Run: headless pygame with SDL's dummy video driver; simulated clock (each Clock.tick advances the game by its frame time, no real sleeping); random seed 0; keys injected as events and as key.get_pressed() state; no mouse input.
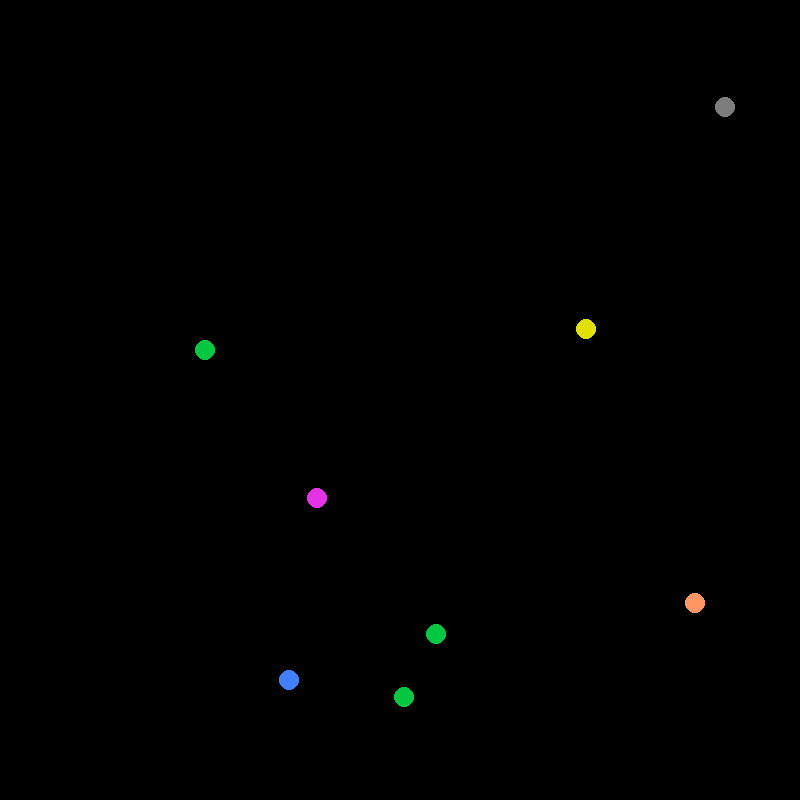
Frame 1 of 4 · flips 1–60 · no input
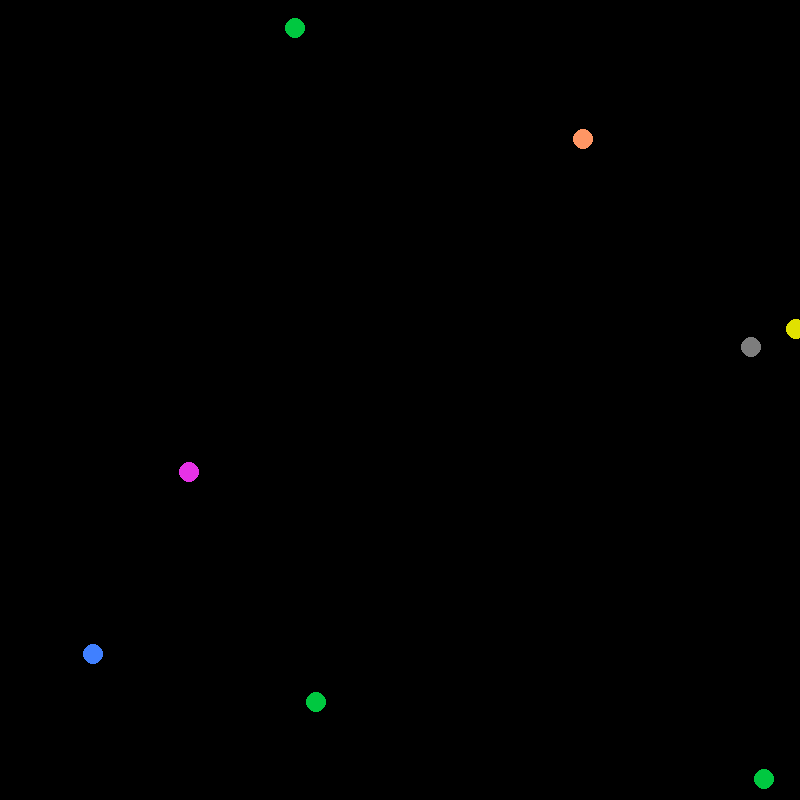
Frame 2 of 4 · flips 61–180 · tapped SPACE, RETURN · held RIGHT (→), D
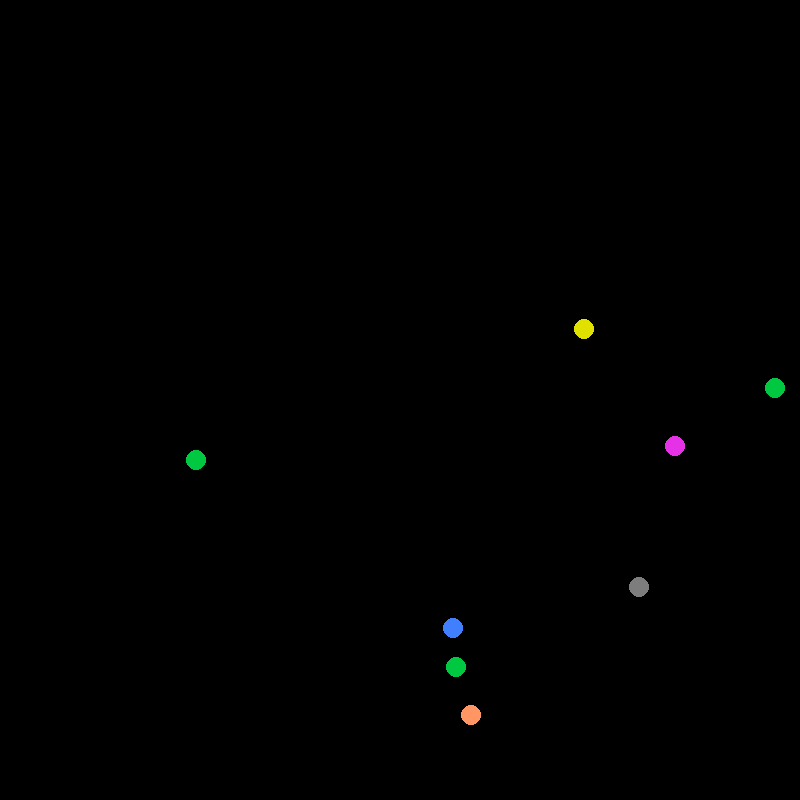
Frame 3 of 4 · flips 181–300 · held DOWN (↓), S
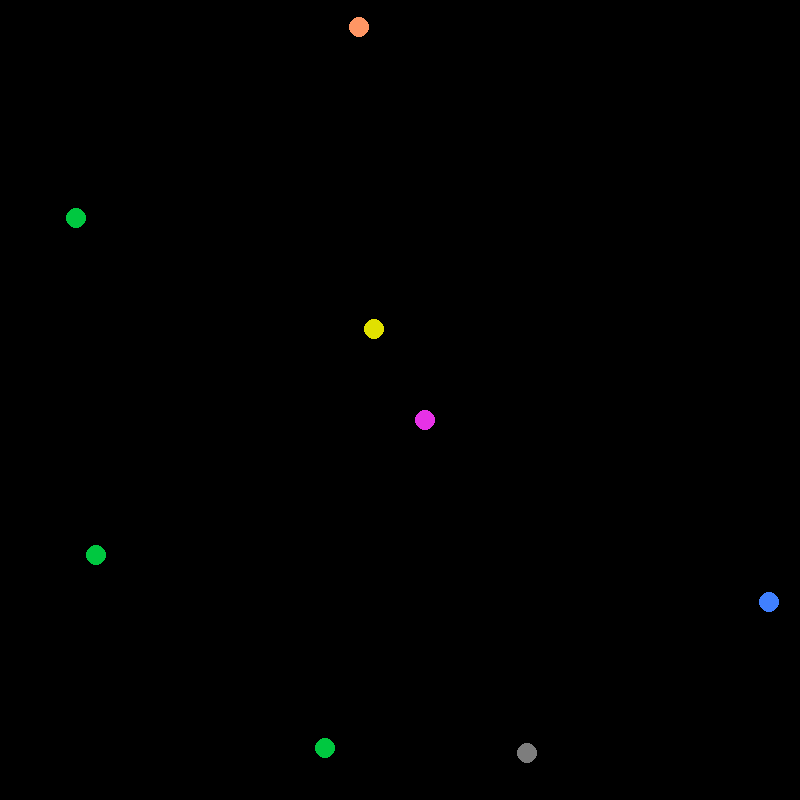
Frame 4 of 4 · flips 301–420 · held LEFT (←), A, UP (↑), W

The pygame program that drew these frames:

from random import randint
import pygame as pg


SCREEN_WIDTH = 800
SCREEN_LENGTH = 800
FPS = 60

WHITE = (255, 255, 255)
BLACK = (0, 0, 0)
GRAY = (125, 125, 125)
LIGHT_BLUE = (64, 128, 255)
GREEN = (0, 200, 64)
YELLOW = (225, 225, 0)
PINK = (230, 50, 230)
ORANGE = (255, 150, 100)
COLORS = [WHITE, BLACK, GRAY, LIGHT_BLUE, GREEN, YELLOW, PINK, ORANGE]

pg.init()
screen = pg.display.set_mode((SCREEN_WIDTH, SCREEN_LENGTH))
clock = pg.time.Clock()
input_keys = {'quit': False, 'x_axis_motion': 0, 'y_axis_motion': 0}


def processing_keys(event):
    """Processing inputed keys for shorten main cycle."""
    for iteration in event:
        if iteration.type == pg.QUIT:
            input_keys['quit'] = True
        if iteration.type == pg.KEYDOWN:
            if iteration.key == pg.K_LEFT:
                input_keys['x_axis_motion'] -= 1
            if iteration.key == pg.K_RIGHT:
                input_keys['x_axis_motion'] += 1
            if iteration.key == pg.K_UP:
                input_keys['y_axis_motion'] += 1
            if iteration.key == pg.K_DOWN:
                input_keys['y_axis_motion'] -= 1
        elif iteration.type == pg.KEYUP:
            if iteration.key == pg.K_LEFT:
                input_keys['x_axis_motion'] += 1
            if iteration.key == pg.K_RIGHT:
                input_keys['x_axis_motion'] -= 1
            if iteration.key == pg.K_UP:
                input_keys['y_axis_motion'] -= 1
            if iteration.key == pg.K_DOWN:
                input_keys['y_axis_motion'] += 1


def draw_circle(color=WHITE, input_coord_x=SCREEN_WIDTH//2, input_coord_y=SCREEN_LENGTH//2, radius=30):
    """Drawing circle"""
    pg.draw.circle(screen, color, (input_coord_x, input_coord_y), radius)


def create_object(input_request='circle', input_coord_x=SCREEN_WIDTH//2, input_coord_y=SCREEN_LENGTH//2):
    """Drawing object of chosen shape"""
    if input_request == 'circle':
        return draw_circle(ORANGE, input_coord_x, input_coord_y)
    else:
        return draw_circle(ORANGE, input_coord_x, input_coord_y)


class Object:
    def __init__(self, shape='circle', name='Obj!', input_color=COLORS[randint(0, len(COLORS) - 1)]):
        self.name = name
        self.shape = shape
        self.inner_speed_x = randint(-15, 15)
        self.inner_speed_y = randint(-15, 15)
        self.gravity_factor = 0.05
        self.inertia_factor = 0.5
        self.inner_movement_data = [None, None, self.inner_speed_x, self.inner_speed_y]
        self.borders = [0, 0, 0, 0]
        self.location_screen = screen
        self.input_color = COLORS[randint(0, len(COLORS) - 1)]

    def linear_move(self, location_screen=screen,
                    input_coord_x=SCREEN_WIDTH//2, input_coord_y=SCREEN_LENGTH//2):
        """Locate object on screen with linear moving (with static speed)"""
        self.location_screen = location_screen
        self.inner_movement_data[0] = input_coord_x if self.inner_movement_data[0] is None else self.inner_movement_data[0]
        self.inner_movement_data[1] = input_coord_y if self.inner_movement_data[1] is None else self.inner_movement_data[1]

        if self.borders[0] <= 0:
            self.inner_movement_data[2] *= -1  # Speed X
            self.inner_movement_data[0] += 2  # Coord X

        if self.borders[1] >= SCREEN_WIDTH:
            self.inner_movement_data[2] *= -1  # Speed X
            self.inner_movement_data[0] -= 2  # Coord X

        if self.borders[2] <= 0:
            self.inner_movement_data[3] *= -1  # Speed Y
            self.inner_movement_data[1] += 2  # Coord Y

        if self.borders[3] >= SCREEN_LENGTH:
            self.inner_movement_data[3] *= -1  # Speed Y
            self.inner_movement_data[1] -= 2  # Coord Y

        self.inner_movement_data[0] += self.inner_movement_data[2]
        self.inner_movement_data[1] += self.inner_movement_data[3]

        if self.shape == 'circle':
            inner_radius = 10
            pg.draw.circle(self.location_screen, self.input_color,
                           (self.inner_movement_data[0], self.inner_movement_data[1]), inner_radius)
            self.borders[0] = self.inner_movement_data[0] - inner_radius
            self.borders[1] = self.inner_movement_data[0] + inner_radius
            self.borders[2] = self.inner_movement_data[1] - inner_radius
            self.borders[3] = self.inner_movement_data[1] + inner_radius

    def inertional_move(self, location_screen=screen,
                        input_coord_x=SCREEN_WIDTH//2, input_coord_y=SCREEN_LENGTH//2):
        """Locate object on screen with inertional moving (with slowing down)"""
        self.location_screen = location_screen
        self.inner_movement_data[0] = input_coord_x if self.inner_movement_data[0] is None else self.inner_movement_data[0]
        self.inner_movement_data[1] = input_coord_y if self.inner_movement_data[1] is None else self.inner_movement_data[1]

        if self.borders[0] <= 0:
            self.inner_movement_data[2] *= -1  # Speed X
            self.inner_movement_data[0] += 2  # Coord X

        if self.borders[1] >= SCREEN_WIDTH:
            self.inner_movement_data[2] *= -1  # Speed X
            self.inner_movement_data[0] -= 2  # Coord X

        if self.borders[2] <= 0:
            self.inner_movement_data[3] *= -1  # Speed Y
            self.inner_movement_data[1] += 2  # Coord Y

        if self.borders[3] >= SCREEN_LENGTH:
            self.inner_movement_data[3] *= -1  # Speed Y
            self.inner_movement_data[1] -= 2  # Coord Y

        self.inner_movement_data[0] += self.inner_movement_data[2]
        self.inner_movement_data[1] += self.inner_movement_data[3]

        if self.inner_movement_data[2] != 0:
            if self.inner_movement_data[2] > 0:
                self.inner_movement_data[2] = round((self.inner_movement_data[2] - self.inertia_factor), 2)
            else:
                self.inner_movement_data[2] = round((self.inner_movement_data[2] + self.inertia_factor), 2)

        if self.inner_movement_data[3] != 0:
            if self.inner_movement_data[3] > 0:
                self.inner_movement_data[3] = round((self.inner_movement_data[3] - self.inertia_factor), 2)
                # self.inner_movement_data[3] += self.gravity_factor
            else:
                self.inner_movement_data[3] = round((self.inner_movement_data[3] + self.inertia_factor + 2), 2)  # +2 - Костыль от костыля от залипания
                # self.inner_movement_data[3] -= self.gravity_factor

        if self.gravity_factor != 0:
            self.inner_movement_data[3] += self.gravity_factor

        if self.shape == 'circle':
            inner_radius = 30
            pg.draw.circle(self.location_screen, self.input_color,
                           (self.inner_movement_data[0], self.inner_movement_data[1]), inner_radius)
            self.borders[0] = self.inner_movement_data[0] - inner_radius
            self.borders[1] = self.inner_movement_data[0] + inner_radius
            self.borders[2] = self.inner_movement_data[1] - inner_radius
            self.borders[3] = self.inner_movement_data[1] + inner_radius

    def controle(self, location_screen=screen,
                 input_coord_x=SCREEN_WIDTH//2, input_coord_y=SCREEN_LENGTH//2):
        """Locate object on screen with linear moving (with static speed)"""
        self.location_screen = location_screen
        self.inner_movement_data[0] = input_coord_x if self.inner_movement_data[0] is None else self.inner_movement_data[0]
        self.inner_movement_data[1] = input_coord_y if self.inner_movement_data[1] is None else self.inner_movement_data[1]

        if self.borders[0] <= 0:
            self.inner_movement_data[2] *= -1  # Speed X
            self.inner_movement_data[0] += 2  # Coord X

        if self.borders[1] >= SCREEN_WIDTH:
            self.inner_movement_data[2] *= -1  # Speed X
            self.inner_movement_data[0] -= 2  # Coord X

        if self.borders[2] <= 0:
            self.inner_movement_data[3] *= -1  # Speed Y
            self.inner_movement_data[1] += 2  # Coord Y

        if self.borders[3] >= SCREEN_LENGTH:
            self.inner_movement_data[3] *= -1  # Speed Y
            self.inner_movement_data[1] -= 2  # Coord Y

        self.inner_movement_data[0] += self.inner_movement_data[2]
        self.inner_movement_data[1] += self.inner_movement_data[3]

        if self.shape == 'circle':
            inner_radius = 10
            pg.draw.circle(self.location_screen, self.input_color,
                           (self.inner_movement_data[0], self.inner_movement_data[1]), inner_radius)
            self.borders[0] = self.inner_movement_data[0] - inner_radius
            self.borders[1] = self.inner_movement_data[0] + inner_radius
            self.borders[2] = self.inner_movement_data[1] - inner_radius
            self.borders[3] = self.inner_movement_data[1] + inner_radius


def main_cycle():
    targets = [Object() for i in range(10)]
    player = Object()

    while not input_keys['quit']:
        clock.tick(FPS)
        screen.fill(BLACK)
        events = pg.event.get()
        processing_keys(events)
        for target in targets:
            target.linear_move(screen, randint(0, 500), randint(0, 500))
            # target.inertional_move(screen, randint(0, 500), randint(0, 500))
            print(f'vy - {target.inner_movement_data[3]}, oy - {target.inner_movement_data[1]}')
        pg.display.update()


if __name__ == '__main__':
    main_cycle()
